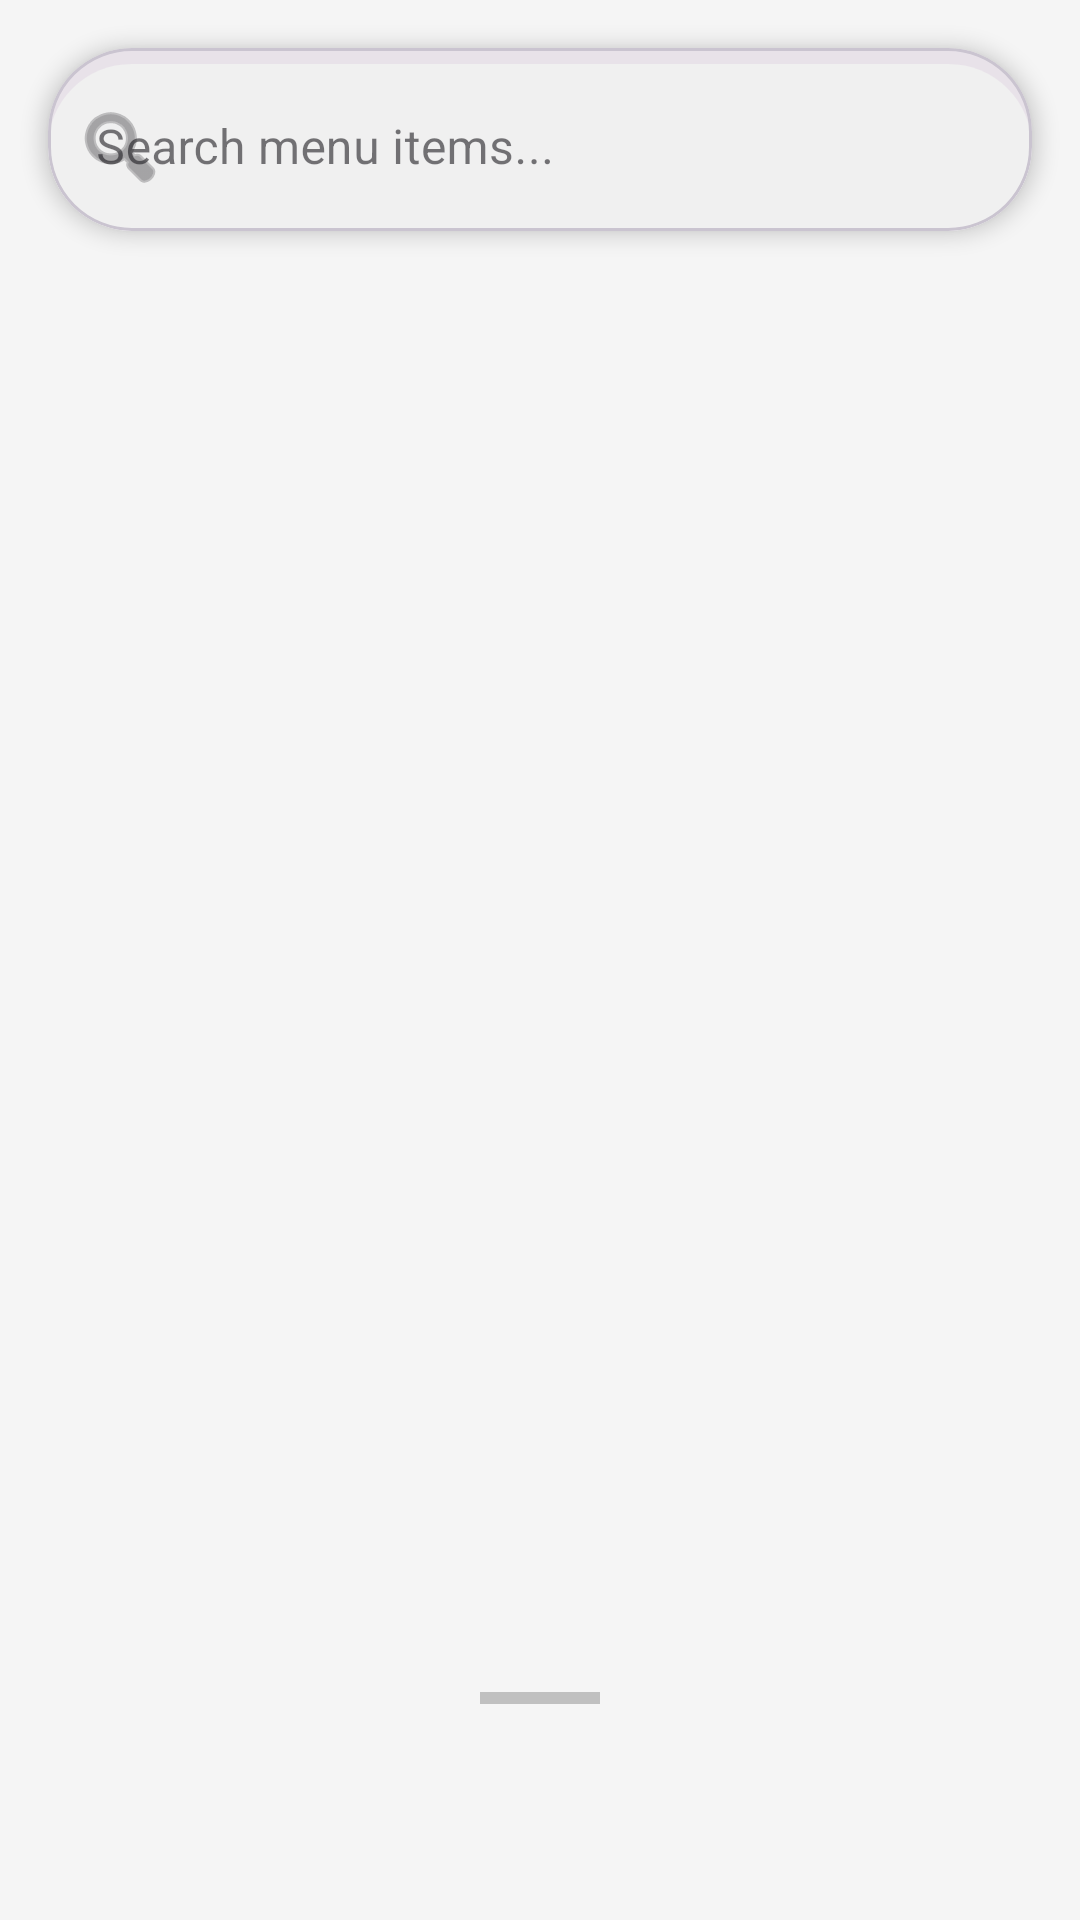

Here is an Android app screen rendered from its layout file. Give the layout XML and the strings, colors and styles it references.
<!-- AndroidManifest.xml: application theme Theme.MyApplication -->
<!-- res/layout/fragment_pos.xml -->
<?xml version="1.0" encoding="utf-8"?>
<androidx.coordinatorlayout.widget.CoordinatorLayout xmlns:android="http://schemas.android.com/apk/res/android"
    xmlns:app="http://schemas.android.com/apk/res-auto"
    xmlns:tools="http://schemas.android.com/tools"
    android:layout_width="match_parent"
    android:layout_height="match_parent"
    android:background="#F5F5F5">

    
    <androidx.constraintlayout.widget.ConstraintLayout
        android:layout_width="match_parent"
        android:layout_height="match_parent">

        <com.google.android.material.card.MaterialCardView
            android:id="@+id/searchCardView"
            android:layout_width="0dp"
            android:layout_height="wrap_content"
            android:layout_marginHorizontal="16dp"
            android:layout_marginTop="16dp"
            app:cardCornerRadius="28dp"
            app:cardElevation="4dp"
            app:layout_constraintEnd_toEndOf="parent"
            app:layout_constraintStart_toStartOf="parent"
            app:layout_constraintTop_toTopOf="parent">

            <com.google.android.material.textfield.TextInputLayout
                android:id="@+id/searchLayout"
                style="@style/Widget.MaterialComponents.TextInputLayout.OutlinedBox"
                android:layout_width="match_parent"
                android:layout_height="wrap_content"
                android:hint="Search menu items..."
                app:boxBackgroundColor="#F0F0F0"
                app:boxCornerRadiusBottomEnd="28dp"
                app:boxCornerRadiusBottomStart="28dp"
                app:boxCornerRadiusTopEnd="28dp"
                app:boxCornerRadiusTopStart="28dp"
                app:boxStrokeWidth="0dp"
                app:boxStrokeWidthFocused="0dp"
                app:startIconDrawable="@android:drawable/ic_menu_search">

                <com.google.android.material.textfield.TextInputEditText
                    android:id="@+id/searchEditText"
                    android:layout_width="match_parent"
                    android:layout_height="wrap_content" />
            </com.google.android.material.textfield.TextInputLayout>
        </com.google.android.material.card.MaterialCardView>

        <androidx.recyclerview.widget.RecyclerView
            android:id="@+id/recyclerViewMenu"
            android:layout_width="0dp"
            android:layout_height="0dp"
            android:layout_marginTop="8dp"
            android:paddingBottom="80dp"
            android:clipToPadding="false"
            app:layoutManager="androidx.recyclerview.widget.GridLayoutManager"
            app:spanCount="2"
            app:layout_constraintBottom_toBottomOf="parent"
            app:layout_constraintEnd_toEndOf="parent"
            app:layout_constraintStart_toStartOf="parent"
            app:layout_constraintTop_toBottomOf="@id/searchCardView"
            tools:listitem="@layout/grid_item_menu" />

    </androidx.constraintlayout.widget.ConstraintLayout>

    
    
    <LinearLayout
        android:id="@+id/bottom_sheet_layout"
        android:layout_width="match_parent"
        android:layout_height="wrap_content"
        android:orientation="vertical"
        android:background="@drawable/bottom_sheet_background"
        app:layout_behavior="com.google.android.material.bottomsheet.BottomSheetBehavior"
        app:behavior_peekHeight="80dp"
        app:behavior_hideable="true">

        
        <LinearLayout
            android:id="@+id/peek_view"
            android:layout_width="match_parent"
            android:layout_height="80dp"
            android:orientation="vertical"
            android:gravity="center_horizontal"
            android:paddingTop="4dp">

            <View
                android:layout_width="40dp"
                android:layout_height="4dp"
                android:background="#C0C0C0" />

            <LinearLayout
                android:layout_width="match_parent"
                android:layout_height="match_parent"
                android:orientation="horizontal"
                android:gravity="center_vertical"
                android:paddingHorizontal="16dp">

                <TextView
                    android:id="@+id/textViewItemCount"
                    android:layout_width="0dp"
                    android:layout_height="wrap_content"
                    android:layout_weight="1"
                    android:textAppearance="?attr/textAppearanceTitleMedium"
                    android:textStyle="bold"
                    tools:text="Items (4)" />

                <TextView
                    android:id="@+id/textViewTotalPeek"
                    android:layout_width="wrap_content"
                    android:layout_height="wrap_content"
                    android:textAppearance="?attr/textAppearanceTitleLarge"
                    android:textStyle="bold"
                    tools:text="₹450.00" />
            </LinearLayout>
        </LinearLayout>

        
        
        <androidx.constraintlayout.widget.ConstraintLayout
            android:layout_width="match_parent"
            android:layout_height="wrap_content"
            android:padding="16dp">

            <TextView
                android:id="@+id/textViewCurrentOrderTitle"
                android:layout_width="wrap_content"
                android:layout_height="wrap_content"
                android:text="Current Order"
                android:textAppearance="?attr/textAppearanceTitleLarge"
                android:textStyle="bold"
                app:layout_constraintStart_toStartOf="parent"
                app:layout_constraintTop_toTopOf="parent"/>

            <androidx.recyclerview.widget.RecyclerView
                android:id="@+id/recyclerViewOrder"
                android:layout_width="0dp"
                android:layout_height="200dp"
                android:layout_marginTop="8dp"
                app:layout_constraintTop_toBottomOf="@id/textViewCurrentOrderTitle"
                app:layout_constraintStart_toStartOf="parent"
                app:layout_constraintEnd_toEndOf="parent"
                tools:itemCount="4"
                tools:listitem="@layout/order_list_item" />

            <LinearLayout
                android:id="@+id/layoutTotal"
                android:layout_width="0dp"
                android:layout_height="wrap_content"
                android:layout_marginTop="16dp"
                android:gravity="center_vertical"
                android:orientation="horizontal"
                app:layout_constraintTop_toBottomOf="@id/recyclerViewOrder"
                app:layout_constraintEnd_toEndOf="parent"
                app:layout_constraintStart_toStartOf="parent">

                <TextView
                    android:layout_width="0dp"
                    android:layout_height="wrap_content"
                    android:layout_weight="1"
                    android:text="Total:"
                    android:textAppearance="?attr/textAppearanceTitleMedium" />

                <TextView
                    android:id="@+id/textViewTotal"
                    android:layout_width="wrap_content"
                    android:layout_height="wrap_content"
                    android:textAppearance="?attr/textAppearanceTitleLarge"
                    android:textStyle="bold"
                    tools:text="₹0.00" />
            </LinearLayout>

            <com.google.android.material.button.MaterialButton
                android:id="@+id/buttonSelectPayment"
                style="@style/Widget.App.Button.Outlined"
                android:layout_width="0dp"
                android:layout_height="wrap_content"
                android:layout_marginTop="8dp"
                android:paddingVertical="12dp"
                android:text="Cash"
                app:icon="@drawable/ic_cash"
                app:layout_constraintTop_toBottomOf="@id/layoutTotal"
                app:layout_constraintEnd_toEndOf="parent"
                app:layout_constraintStart_toStartOf="parent" />

            <com.google.android.material.button.MaterialButton
                android:id="@+id/buttonFinalizeSale"
                style="@style/Widget.App.Button.Filled"
                android:layout_width="0dp"
                android:layout_height="wrap_content"
                android:layout_marginTop="8dp"
                android:paddingVertical="12dp"
                android:text="Finalize Sale"
                android:textSize="16sp"
                app:layout_constraintBottom_toBottomOf="parent"
                app:layout_constraintEnd_toEndOf="parent"
                app:layout_constraintStart_toStartOf="parent"
                app:layout_constraintTop_toBottomOf="@id/buttonSelectPayment" />

        </androidx.constraintlayout.widget.ConstraintLayout>
    </LinearLayout>

</androidx.coordinatorlayout.widget.CoordinatorLayout>
<!-- res/layout/grid_item_menu.xml (included above) -->
<?xml version="1.0" encoding="utf-8"?>
<com.google.android.material.card.MaterialCardView xmlns:android="http://schemas.android.com/apk/res/android"
    xmlns:app="http://schemas.android.com/apk/res-auto"
    xmlns:tools="http://schemas.android.com/tools"
    android:layout_width="match_parent"
    android:layout_height="wrap_content"
    android:layout_margin="8dp"
    app:cardCornerRadius="12dp"
    app:cardElevation="0dp"
    app:strokeColor="#E0E0E0"
    app:strokeWidth="1dp">

    <LinearLayout
        android:layout_width="match_parent"
        android:layout_height="wrap_content"
        android:orientation="vertical"
        android:padding="16dp">

        <TextView
            android:id="@+id/textViewName"
            android:layout_width="wrap_content"
            android:layout_height="wrap_content"
            android:textAppearance="?attr/textAppearanceBodyLarge"
            tools:text="Caesar Salad" />

        <TextView
            android:id="@+id/textViewPrice"
            android:layout_width="wrap_content"
            android:layout_height="wrap_content"
            android:layout_marginTop="4dp"
            android:textAppearance="?attr/textAppearanceHeadlineSmall"
            android:textStyle="bold"
            tools:text="₹8.99" />

    </LinearLayout>

</com.google.android.material.card.MaterialCardView>
<!-- res/layout/order_list_item.xml (included above) -->
<?xml version="1.0" encoding="utf-8"?>
<androidx.constraintlayout.widget.ConstraintLayout xmlns:android="http://schemas.android.com/apk/res/android"
    xmlns:app="http://schemas.android.com/apk/res-auto"
    xmlns:tools="http://schemas.android.com/tools"
    android:layout_width="match_parent"
    android:layout_height="wrap_content"
    android:paddingVertical="12dp">

    <LinearLayout
        android:id="@+id/nameAndPriceLayout"
        android:layout_width="0dp"
        android:layout_height="wrap_content"
        android:orientation="vertical"
        app:layout_constraintBottom_toBottomOf="parent"
        app:layout_constraintStart_toStartOf="parent"
        app:layout_constraintTop_toTopOf="parent"
        app:layout_constraintEnd_toStartOf="@+id/quantityStepperLayout">

        <TextView
            android:id="@+id/textViewItemName"
            android:layout_width="wrap_content"
            android:layout_height="wrap_content"
            android:textAppearance="?attr/textAppearanceBodyLarge"
            android:textStyle="bold"
            tools:text="Garlic Bread" />

        <TextView
            android:id="@+id/textViewItemPrice"
            android:layout_width="wrap_content"
            android:layout_height="wrap_content"
            android:textAppearance="?attr/textAppearanceBodyMedium"
            tools:text="₹5.99" />

    </LinearLayout>

    <LinearLayout
        android:id="@+id/quantityStepperLayout"
        android:layout_width="wrap_content"
        android:layout_height="wrap_content"
        android:gravity="center_vertical"
        android:orientation="horizontal"
        app:layout_constraintBottom_toBottomOf="parent"
        app:layout_constraintEnd_toEndOf="parent"
        app:layout_constraintTop_toTopOf="parent">

        <com.google.android.material.button.MaterialButton
            android:id="@+id/buttonDecrement"
            style="?attr/materialIconButtonFilledTonalStyle"
            android:layout_width="48dp"
            android:layout_height="48dp"
            app:icon="@drawable/ic_remove" />

        <TextView
            android:id="@+id/textViewQuantity"
            android:layout_width="48dp"
            android:layout_height="wrap_content"
            android:gravity="center"
            android:textAppearance="?attr/textAppearanceTitleMedium"
            android:textStyle="bold"
            tools:text="1" />

        <com.google.android.material.button.MaterialButton
            android:id="@+id/buttonIncrement"
            style="?attr/materialIconButtonFilledTonalStyle"
            android:layout_width="48dp"
            android:layout_height="48dp"
            app:icon="@drawable/ic_add" />

    </LinearLayout>

</androidx.constraintlayout.widget.ConstraintLayout>
<!-- resources referenced by this layout -->
<resources>
  <!-- drawable ic_cash (drawable) -->
  <vector xmlns:android="http://schemas.android.com/apk/res/android"
      android:width="24dp"
      android:height="24dp"
      android:viewportWidth="24"
      android:viewportHeight="24"
      android:tint="?attr/colorControlNormal">
      <path
          android:fillColor="@android:color/white"
          android:pathData="M15,16h3c0.55,0 1,-0.45 1,-1v-1c0,-0.55 -0.45,-1 -1,-1h-3c-0.55,0 -1,0.45 -1,1v1c0,0.55 0.45,1 1,1zM21,8V6c0,-1.1 -0.9,-2 -2,-2h-7.17C11.3,2.84 10.2,2 9,2S6.7,2.84 6.17,4L5,4c-1.1,0 -2,0.9 -2,2v14c0,1.1 0.9,2 2,2h14c1.1,0 2,-0.9 2,-2v-2c0,-1.11 -0.9,-2 -2,-2h-2v-2h2v-2h-2V8h2zM19,20L5,20V6h1v10c0,1.1 0.9,2 2,2h9v2zM9,4c0.55,0 1,0.45 1,1s-0.45,1 -1,1 -1,-0.45 -1,-1 0.45,-1 1,-1z"/>
  </vector>
  <style name="Widget.App.Button.Filled" parent="Widget.Material3.Button">
          <item name="android:backgroundTint">@color/accent_color_secondary</item>
          <item name="android:textColor">@color/white</item>
          <item name="cornerRadius">24dp</item>
      </style>
  <style name="Widget.App.Button.Outlined" parent="Widget.Material3.Button.OutlinedButton">
          <item name="strokeColor">@color/divider_color</item>
          <item name="android:textColor">@color/primary_text</item>
          <item name="cornerRadius">24dp</item>
      </style>
  <style name="Theme.MyApplication" parent="Base.Theme.MyApplication" />
  <color name="accent_color_secondary">#000000</color>
  <color name="white">#FFFFFFFF</color>
  <color name="divider_color">#E5E5EA</color>
  <color name="primary_text">#1C1C1E</color>
  <style name="Base.Theme.MyApplication" parent="Theme.Material3.Light.NoActionBar">
          
          <item name="colorPrimary">@color/primary_text</item>
  
          <item name="colorPrimaryVariant">@color/app_background</item>
          <item name="colorOnPrimary">@color/primary_text</item>
          <item name="colorSecondary">@color/accent_color_primary</item>
          <item name="colorSecondaryVariant">@color/accent_color_primary</item>
          <item name="colorOnSecondary">@color/primary_text</item>
          <item name="android:statusBarColor">@android:color/transparent</item>
          <item name="android:navigationBarColor">@android:color/transparent</item>
          <item name="android:windowLightStatusBar">true</item>
          <item name="android:windowBackground">@color/app_background</item>
      </style>
  <color name="app_background">#FFFFFF</color>
  <color name="accent_color_primary">#F2F2F7</color>
</resources>
